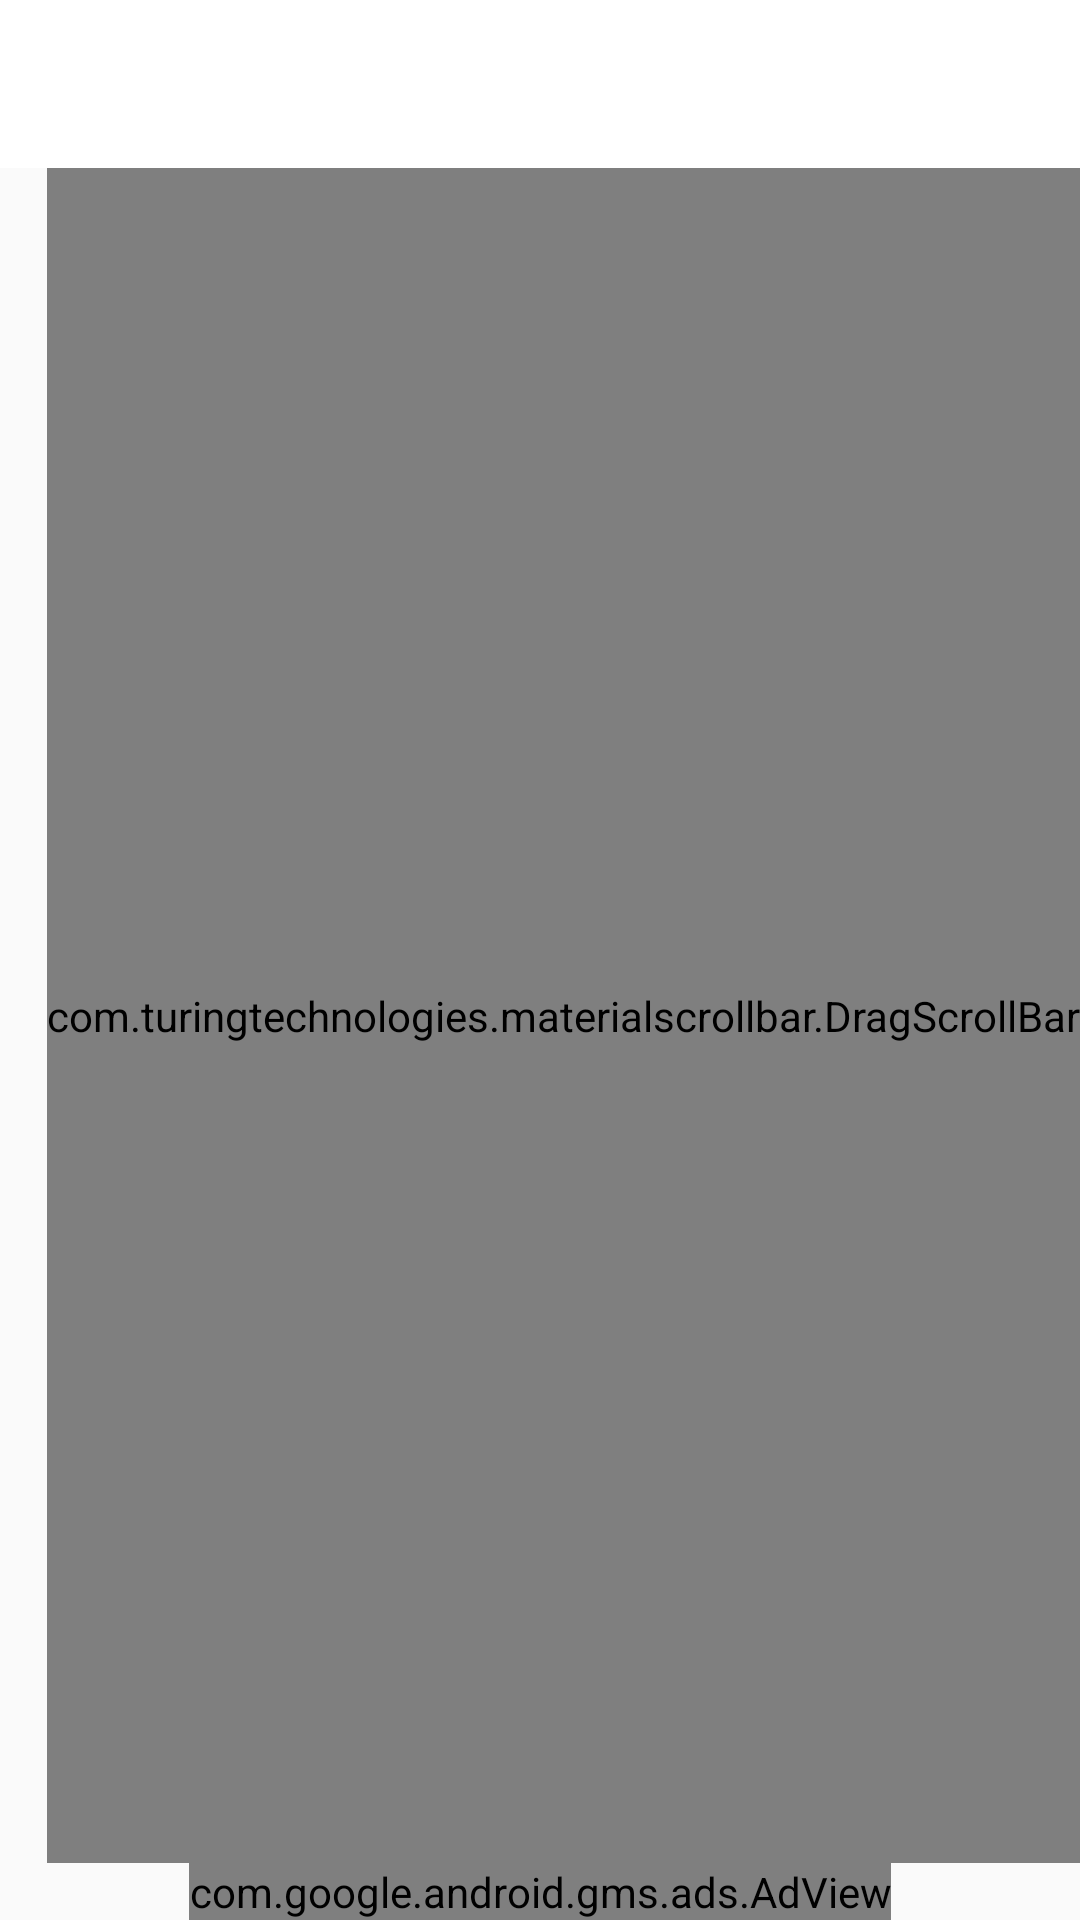

This screen was rendered from an Android layout file. Write that file and the resources it references.
<!-- AndroidManifest.xml: application theme AppTheme -->
<!-- res/layout/app_bar_favorite.xml -->
<?xml version="1.0" encoding="utf-8"?>
<android.support.design.widget.CoordinatorLayout
    xmlns:android="http://schemas.android.com/apk/res/android"
    android:layout_width="match_parent"
    android:layout_height="match_parent"
    android:fitsSystemWindows="true">

    <include layout="@layout/toolbar"></include>

    <include layout="@layout/content_favorite_list" />

</android.support.design.widget.CoordinatorLayout >
<!-- res/layout/toolbar.xml (included above) -->
<?xml version="1.0" encoding="utf-8"?>
<android.support.design.widget.AppBarLayout xmlns:android="http://schemas.android.com/apk/res/android"
    xmlns:app="http://schemas.android.com/apk/res-auto"
    android:layout_width="match_parent"
    android:layout_height="wrap_content"
    android:elevation="0dp"
    app:elevation="0dp">

    <android.support.v7.widget.Toolbar
        android:id="@+id/toolbar"
        android:layout_width="match_parent"
        android:layout_height="wrap_content"
        android:background="@color/colorPrimary"
        android:minHeight="?attr/actionBarSize"
        android:elevation="0dp"
        app:elevation="0dp"
        android:weightSum="1"/>

</android.support.design.widget.AppBarLayout>
<!-- res/layout/content_favorite_list.xml (included above) -->
<?xml version="1.0" encoding="utf-8"?>
<RelativeLayout xmlns:android="http://schemas.android.com/apk/res/android"
    xmlns:app="http://schemas.android.com/apk/res-auto"
    xmlns:ads="http://schemas.android.com/apk/res-auto"
    android:layout_width="match_parent"
    android:layout_height="match_parent"
    app:layout_behavior="@string/appbar_scrolling_view_behavior">

    <RelativeLayout
        android:layout_width="match_parent"
        android:layout_height="match_parent"
        android:layout_above="@+id/adView">

        <android.support.v7.widget.RecyclerView
            android:id="@+id/recycleView_favorite"
            android:layout_width="match_parent"
            android:layout_height="match_parent"
            android:layout_alignParentTop="true" />

        <com.turingtechnologies.materialscrollbar.DragScrollBar
            android:id="@+id/dragScrollBar_favorite"
            android:layout_width="wrap_content"
            android:layout_height="match_parent"
            app:msb_lightOnTouch="false"
            app:msb_recyclerView="@id/recycleView_favorite"
            app:msb_handleColour="@color/color_background"
            android:layout_alignParentEnd="true"
            android:layout_alignParentRight="true"
            android:layout_alignParentTop="true" />


    </RelativeLayout>

    <com.google.android.gms.ads.AdView
        android:id="@+id/adView"
        android:layout_width="wrap_content"
        android:layout_height="wrap_content"
        android:layout_alignParentBottom="true"
        android:layout_centerHorizontal="true"
        ads:adSize="@string/banner"
        ads:adUnitId="@string/banner_ad_unit_id" />

</RelativeLayout>
<!-- resources referenced by this layout -->
<resources>
  <color name="colorPrimary">#FFFFFF</color>
  <color name="color_background">#0073F0</color>
  <string name="banner">BANNER</string>
  <string name="banner_ad_unit_id">ca-app-pub-6382099871444261/7164732597</string>
  <style name="AppTheme" parent="Theme.AppCompat.Light">
          <item name="colorPrimary">@color/colorPrimary</item>
          <item name="colorPrimaryDark">@color/colorPrimaryDark</item>
          <item name="colorAccent">@color/colorAccent</item>
          <item name="windowActionBar">false</item>
          <item name="windowNoTitle">true</item>
      </style>
  <color name="colorPrimaryDark">#cccccc</color>
  <color name="colorAccent">#FF3F80</color>
</resources>
